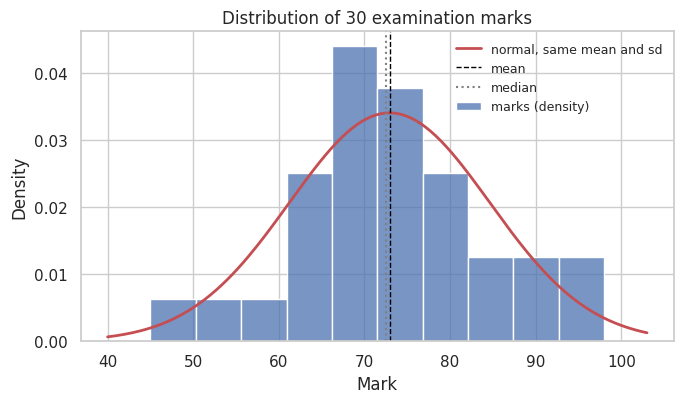
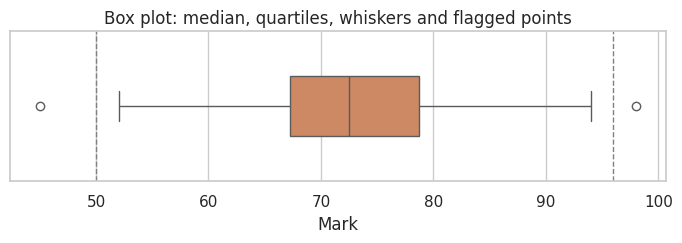
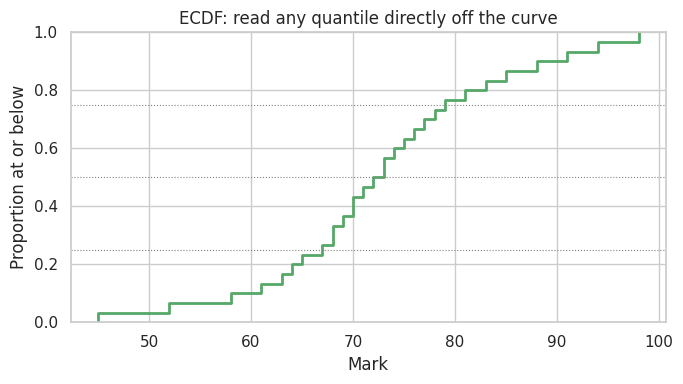

Here is the Python script that generated these plots, in order:
import numpy as np
import pandas as pd
from scipy import stats
import matplotlib.pyplot as plt
import seaborn as sns

sns.set_theme(style="whitegrid")

MARKS = [45, 52, 58, 61, 63, 64, 65, 67, 68, 68,
         69, 70, 70, 71, 72, 73, 73, 74, 75, 76,
         77, 78, 79, 81, 83, 85, 88, 91, 94, 98]

marks = np.array(MARKS)
df = pd.DataFrame({"mark": marks})
print("n =", marks.size)
print("sorted:", marks)


n = marks.size
mean_manual = marks.sum() / n

ordered = np.sort(marks)
if n % 2 == 1:
    median_manual = ordered[n // 2]
else:
    median_manual = (ordered[n // 2 - 1] + ordered[n // 2]) / 2

values, counts = np.unique(marks, return_counts=True)
mode_manual = values[counts == counts.max()]

print(f"mean   (hand) = {mean_manual:.4f}")
print(f"median (hand) = {median_manual:.4f}")
print(f"mode   (hand) = {mode_manual}  with counts {counts[counts == counts.max()]}")


print(f"mean   numpy  = {marks.mean():.4f}")
print(f"median numpy  = {np.median(marks):.4f}")
mode_result = stats.mode(marks, keepdims=False)
print(f"mode   scipy  = {mode_result.mode}  (count {mode_result.count})")
print()
print("all agree?",
      np.isclose(mean_manual, marks.mean()),
      np.isclose(median_manual, np.median(marks)),
      mode_manual[0] == mode_result.mode)


qs = np.quantile(marks, [0.25, 0.5, 0.75])
q1, q2, q3 = qs
iqr = q3 - q1

print(f"Q1 = {q1:.2f}   median = {q2:.2f}   Q3 = {q3:.2f}")
print(f"IQR = {iqr:.2f}")
print(f"fences: lower {q1 - 1.5 * iqr:.2f}, upper {q3 + 1.5 * iqr:.2f}")

flagged = marks[(marks < q1 - 1.5 * iqr) | (marks > q3 + 1.5 * iqr)]
print("flagged by the 1.5 x IQR rule:", flagged)

print()
print(df["mark"].describe().round(2).to_string())


var_sample = ((marks - marks.mean()) ** 2).sum() / (n - 1)
var_pop = ((marks - marks.mean()) ** 2).sum() / n

print(f"sample variance (n-1) = {var_sample:.4f}   numpy ddof=1: {marks.var(ddof=1):.4f}")
print(f"population var   (n)  = {var_pop:.4f}   numpy ddof=0: {marks.var(ddof=0):.4f}")
print(f"sample sd             = {np.sqrt(var_sample):.4f}")
print(f"population sd         = {np.sqrt(var_pop):.4f}")
print(f"ratio of variances    = {var_pop / var_sample:.4f}   (= (n-1)/n = {(n-1)/n:.4f})")


print(f"mean - median      = {marks.mean() - np.median(marks):+.4f}")
print(f"skewness (Fisher)  = {stats.skew(marks, bias=False):+.4f}")
print(f"excess kurtosis    = {stats.kurtosis(marks, bias=False):+.4f}")
print(f"coefficient of variation = {marks.std(ddof=1) / marks.mean():.4f}")

z = (marks - marks.mean()) / marks.std(ddof=1)
print("\nlargest z-score:", f"{z.max():.4f}", "at mark", marks[z.argmax()])
print("smallest z-score:", f"{z.min():.4f}", "at mark", marks[z.argmin()])
print("share of marks within 1 sd:", f"{(np.abs(z) <= 1).mean():.1%}")


fig, ax = plt.subplots(figsize=(7, 4.2))
sns.histplot(marks, bins=10, stat="density", color="#4c72b0",
             edgecolor="white", ax=ax, label="marks (density)")
xs = np.linspace(marks.min() - 5, marks.max() + 5, 200)
ax.plot(xs, stats.norm.pdf(xs, marks.mean(), marks.std(ddof=1)),
        color="#c44e52", linewidth=2, label="normal, same mean and sd")
ax.axvline(marks.mean(), color="black", linestyle="--", linewidth=1, label="mean")
ax.axvline(np.median(marks), color="grey", linestyle=":", linewidth=1.5, label="median")
ax.set(xlabel="Mark", ylabel="Density", title="Distribution of 30 examination marks")
ax.legend(frameon=False, fontsize=9)
fig.tight_layout()
plt.show()


fig, ax = plt.subplots(figsize=(7, 2.6))
sns.boxplot(x=marks, ax=ax, color="#dd8452", width=0.4)
ax.axvline(q1 - 1.5 * iqr, color="grey", linestyle="--", linewidth=1)
ax.axvline(q3 + 1.5 * iqr, color="grey", linestyle="--", linewidth=1)
ax.set(xlabel="Mark", title="Box plot: median, quartiles, whiskers and flagged points")
fig.tight_layout()
plt.show()


fig, ax = plt.subplots(figsize=(7, 4))
sns.ecdfplot(marks, ax=ax, color="#55a868", linewidth=2)
for p in (0.25, 0.5, 0.75):
    ax.axhline(p, color="grey", linewidth=0.8, linestyle=":")
ax.set(xlabel="Mark", ylabel="Proportion at or below",
       title="ECDF: read any quantile directly off the curve")
fig.tight_layout()
plt.show()


# Solution 1
reduced = marks[marks != 45]
print(f"n = {reduced.size}")
print(f"mean   {reduced.mean():.4f}  (was {marks.mean():.4f}, change {reduced.mean() - marks.mean():+.4f})")
print(f"median {np.median(reduced):.4f}  (was {np.median(marks):.4f}, change {np.median(reduced) - np.median(marks):+.4f})")
print(f"sd     {reduced.std(ddof=1):.4f}  (was {marks.std(ddof=1):.4f}, change {reduced.std(ddof=1) - marks.std(ddof=1):+.4f})")


# Solution 2
cv = marks.std(ddof=1) / marks.mean()
print(f"CV = {cv:.4f}  ({cv:.1%} of the mean)")

# Solution 2 (written)
# A CV of about 0.16 says the standard deviation is 16% of the mean: for marks,
# typical variation of roughly one sixth of the average performance. To compare
# marks with heights, use the CV: standard deviations are in the units of the
# variable and cannot be compared across scales.


# Solution 3
z98 = (98 - marks.mean()) / marks.std(ddof=1)
print(f"z(98) = {z98:.4f}")
print("beyond 2 sd?", z98 > 2)
print("normal tail beyond |z| =", f"{2 * (1 - stats.norm.cdf(abs(z98))):.4f}")


# Solution 4
p10, p90 = np.quantile(marks, [0.10, 0.90])
print(f"10th percentile = {p10:.2f}, 90th percentile = {p90:.2f}")
print(f"students at or below the 10th percentile: {(marks <= p10).sum()} of {marks.size}")


# Solution 5 (written)
# Poor choice: with 30 marks and repeated values, the mode is 68 with a count of
# only 2 — it describes 2 of 30 students and would change if one script were
# re-marked. It also throws away the magnitude of every other observation.
# Good situation: a categorical variable such as "most common grade band" or
# "most common mode of attendance", where the values have no arithmetic meaning
# and a mean is undefined.
